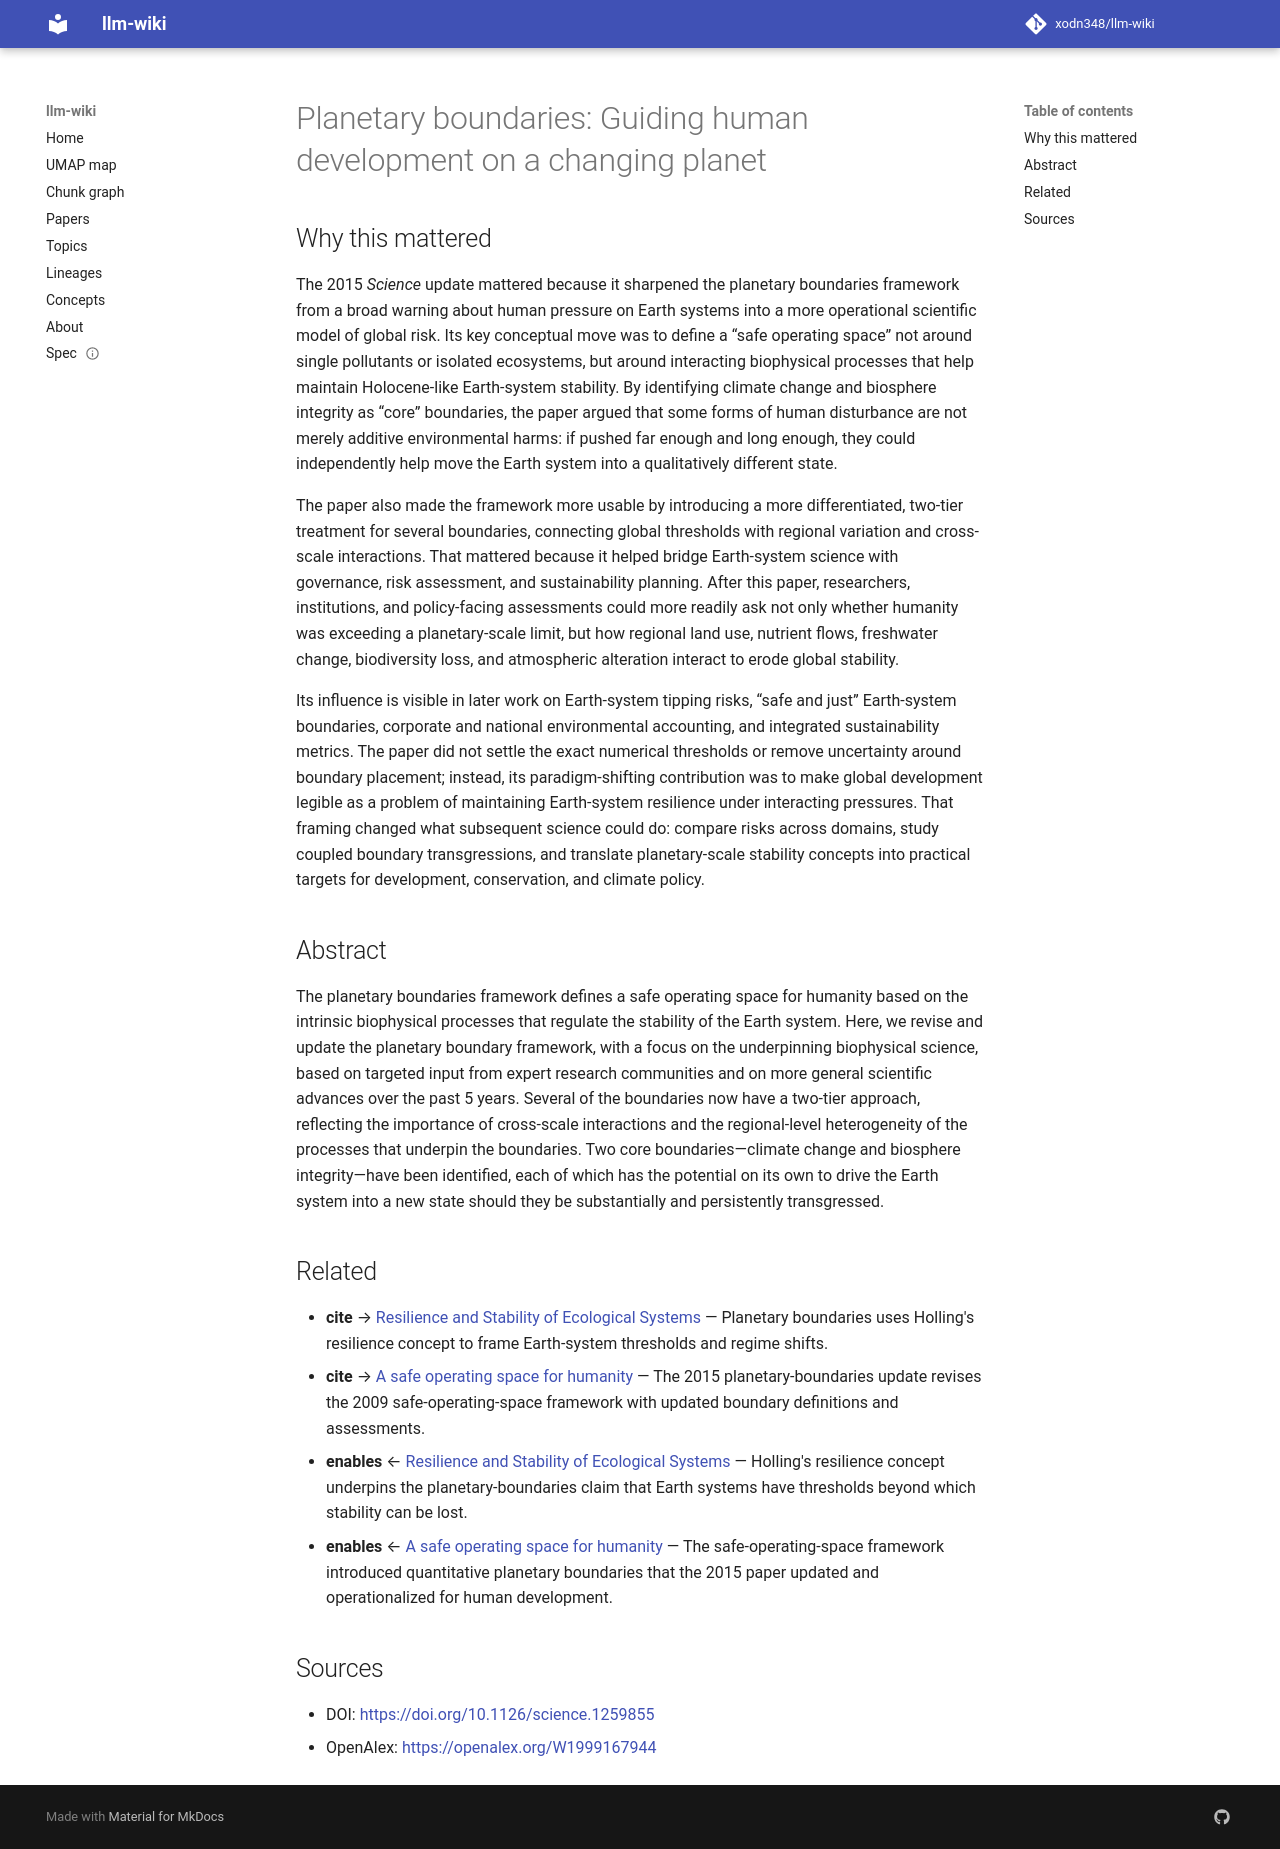

repository: xodn348/llm-wiki · page: paper/10_1126_science_1259855/index.html · generator: mkdocs

---
title: 'Planetary boundaries: Guiding human development on a changing planet'
doi: 10.1126/science.1259855
openalex_id: https://openalex.org/W1999167944
year: 2015
venue: Science
authors: Will Steffen, Katherine Richardson, Johan Rockström, Sarah Cornell, Ingo
  Fetzer, Elena M. Bennett, Reinette Biggs, Stephen R. Carpenter
citations: 12047
fleming_tier: true
concepts:
- Planetary boundaries
- Planet
- Humanity
- Sustainability
- Earth system science
- Context (archaeology)
- Boundary (topology)
- Astrobiology
- Political science
- Global change
---

# Planetary boundaries: Guiding human development on a changing planet

## Why this mattered

The 2015 *Science* update mattered because it sharpened the planetary boundaries framework from a broad warning about human pressure on Earth systems into a more operational scientific model of global risk. Its key conceptual move was to define a “safe operating space” not around single pollutants or isolated ecosystems, but around interacting biophysical processes that help maintain Holocene-like Earth-system stability. By identifying climate change and biosphere integrity as “core” boundaries, the paper argued that some forms of human disturbance are not merely additive environmental harms: if pushed far enough and long enough, they could independently help move the Earth system into a qualitatively different state.

The paper also made the framework more usable by introducing a more differentiated, two-tier treatment for several boundaries, connecting global thresholds with regional variation and cross-scale interactions. That mattered because it helped bridge Earth-system science with governance, risk assessment, and sustainability planning. After this paper, researchers, institutions, and policy-facing assessments could more readily ask not only whether humanity was exceeding a planetary-scale limit, but how regional land use, nutrient flows, freshwater change, biodiversity loss, and atmospheric alteration interact to erode global stability.

Its influence is visible in later work on Earth-system tipping risks, “safe and just” Earth-system boundaries, corporate and national environmental accounting, and integrated sustainability metrics. The paper did not settle the exact numerical thresholds or remove uncertainty around boundary placement; instead, its paradigm-shifting contribution was to make global development legible as a problem of maintaining Earth-system resilience under interacting pressures. That framing changed what subsequent science could do: compare risks across domains, study coupled boundary transgressions, and translate planetary-scale stability concepts into practical targets for development, conservation, and climate policy.

## Abstract

The planetary boundaries framework defines a safe operating space for humanity based on the intrinsic biophysical processes that regulate the stability of the Earth system. Here, we revise and update the planetary boundary framework, with a focus on the underpinning biophysical science, based on targeted input from expert research communities and on more general scientific advances over the past 5 years. Several of the boundaries now have a two-tier approach, reflecting the importance of cross-scale interactions and the regional-level heterogeneity of the processes that underpin the boundaries. Two core boundaries—climate change and biosphere integrity—have been identified, each of which has the potential on its own to drive the Earth system into a new state should they be substantially and persistently transgressed.


## Related

- **cite** → [Resilience and Stability of Ecological Systems](10_1146_annurev_es_04_110173_000245.md) — Planetary boundaries uses Holling's resilience concept to frame Earth-system thresholds and regime shifts.
- **cite** → [A safe operating space for humanity](10_1038_461472a.md) — The 2015 planetary-boundaries update revises the 2009 safe-operating-space framework with updated boundary definitions and assessments.
- **enables** ← [Resilience and Stability of Ecological Systems](10_1146_annurev_es_04_110173_000245.md) — Holling's resilience concept underpins the planetary-boundaries claim that Earth systems have thresholds beyond which stability can be lost.
- **enables** ← [A safe operating space for humanity](10_1038_461472a.md) — The safe-operating-space framework introduced quantitative planetary boundaries that the 2015 paper updated and operationalized for human development.


## Sources

- DOI: [https://doi.org/10.1126/science.1259855](https://doi.org/10.1126/science.1259855)
- OpenAlex: [https://openalex.org/W1999167944](https://openalex.org/W1999167944)
